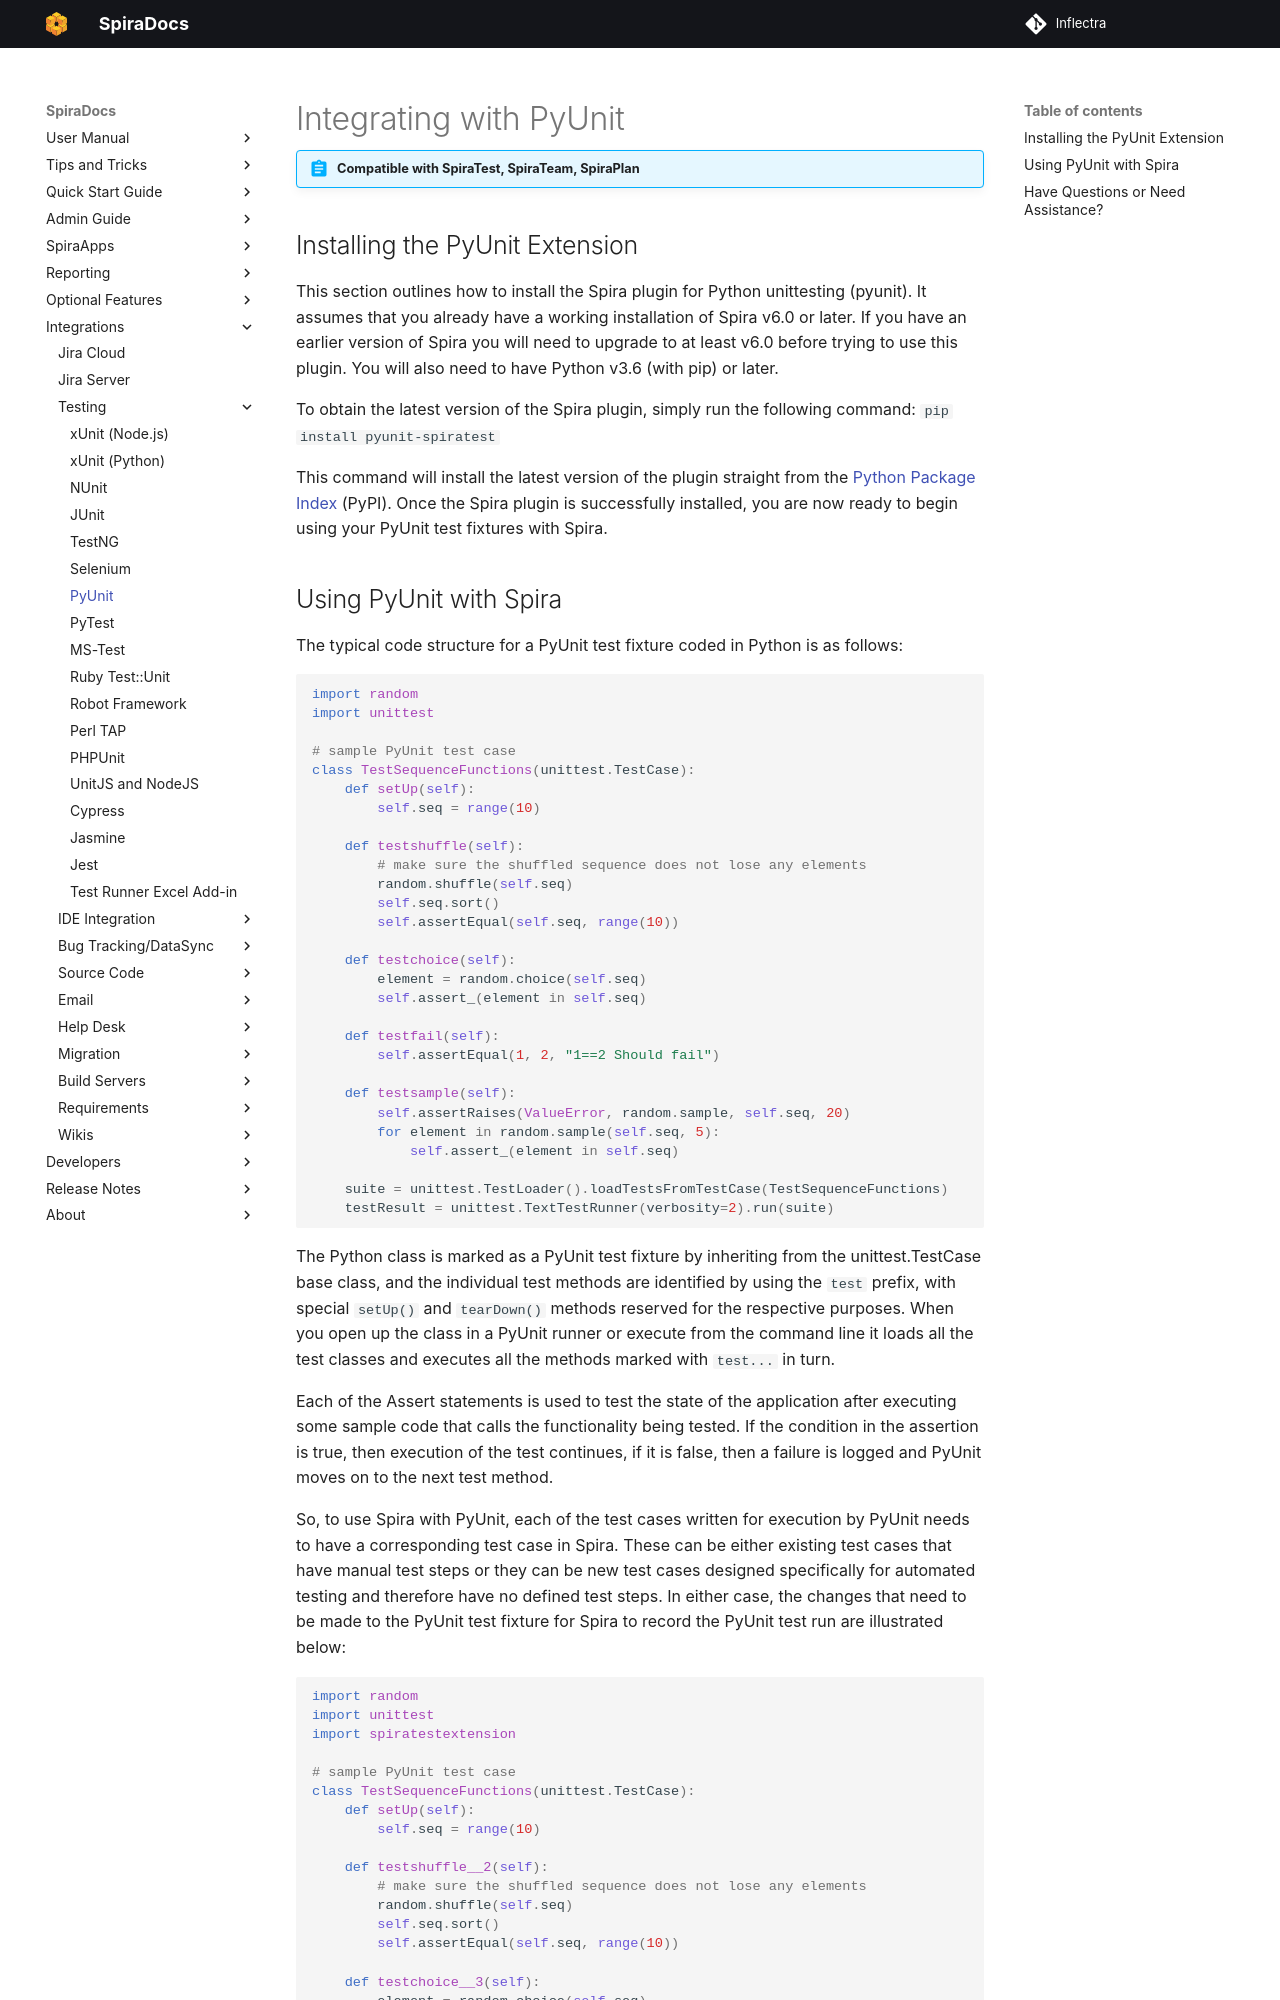

repository: Inflectra/spira-documentation · page: Unit-Testing-Integration/Integrating-with-PyUnit/index.html · generator: mkdocs

# Integrating with PyUnit
!!! abstract "Compatible with SpiraTest, SpiraTeam, SpiraPlan"

## Installing the PyUnit Extension

This section outlines how to install the Spira plugin for Python unittesting (pyunit). It assumes that you already have a working installation of Spira v6.0 or later. If you have an earlier version of Spira you will need to upgrade to at least v6.0 before trying to use this plugin. You will also need to have Python v3.6 (with pip) or later.

To obtain the latest version of the Spira plugin, simply run the following command: `pip install pyunit-spiratest`

This command will install the latest version of the plugin straight from the [Python Package Index](https://pypi.org/project/pyunit-spiratest/) (PyPI). Once the Spira plugin is successfully installed, you are now ready to begin using your PyUnit test fixtures with Spira.
